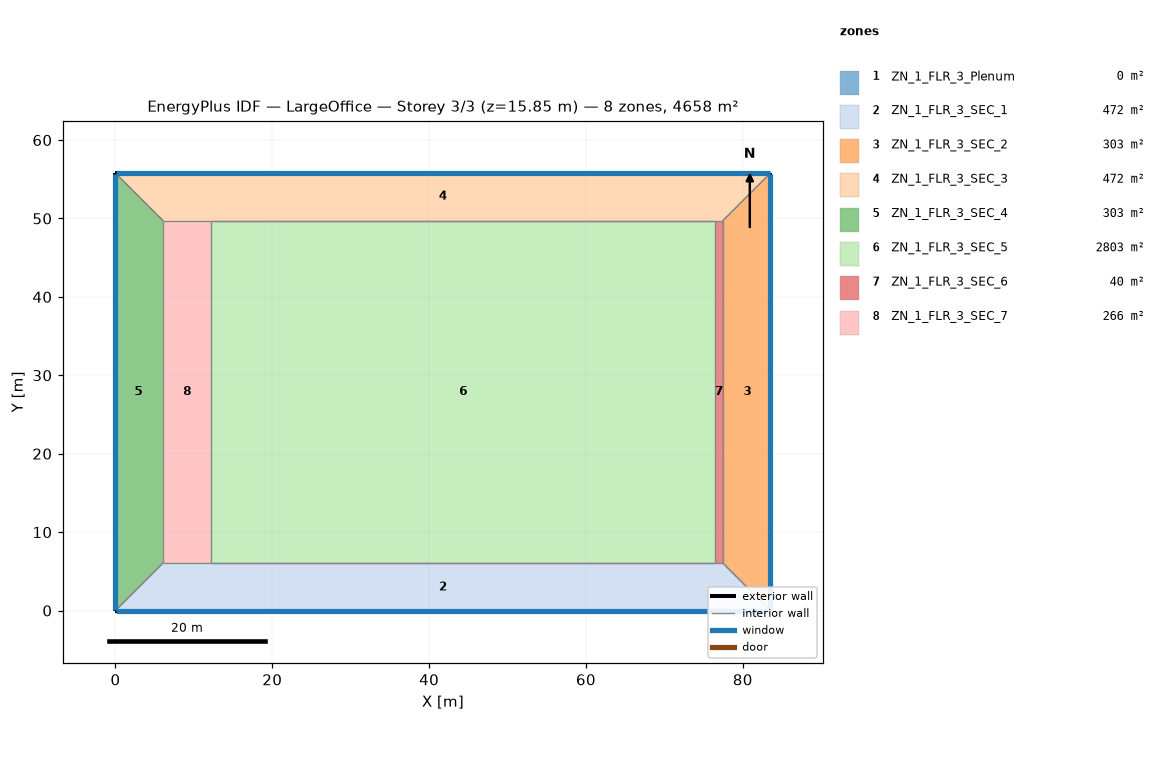
=== STOREY PLAN SPEC (per zone: floor XY polygon, exterior-wall plan segments, windows/doors) ===
zone 1: ZN_1_FLR_3_Plenum  (0.0 m²)
  exterior wall: (0.00, 0.00) – (83.52, 0.00)  [83.5 m]
  exterior wall: (83.52, 0.00) – (83.52, 55.78)  [55.8 m]
  exterior wall: (83.52, 55.78) – (0.00, 55.78)  [83.5 m]
  exterior wall: (0.00, 55.78) – (0.00, 0.00)  [55.8 m]
zone 2: ZN_1_FLR_3_SEC_1  (471.9 m²)
  floor: (77.42, 6.10) (83.52, 0.00) (0.00, 0.00) (6.10, 6.10)
  exterior wall: (0.00, 0.00) – (83.52, 0.00)  [83.5 m]
    window: (0.05, 0.00) – (83.47, 0.00)  [132.3 m²]
  interior walls: 5
zone 3: ZN_1_FLR_3_SEC_2  (302.9 m²)
  floor: (83.52, 55.78) (83.52, 0.00) (77.42, 6.10) (77.42, 49.68)
  exterior wall: (83.52, 0.00) – (83.52, 55.78)  [55.8 m]
    window: (83.52, 0.05) – (83.52, 55.73)  [88.4 m²]
  interior walls: 3
zone 4: ZN_1_FLR_3_SEC_3  (471.9 m²)
  floor: (83.52, 55.78) (77.42, 49.68) (6.10, 49.68) (0.00, 55.78)
  exterior wall: (83.52, 55.78) – (0.00, 55.78)  [83.5 m]
    window: (83.47, 55.78) – (0.05, 55.78)  [132.3 m²]
  interior walls: 5
zone 5: ZN_1_FLR_3_SEC_4  (302.9 m²)
  floor: (6.10, 49.68) (6.10, 6.10) (0.00, 0.00) (0.00, 55.78)
  exterior wall: (0.00, 55.78) – (0.00, 0.00)  [55.8 m]
    window: (0.00, 55.73) – (0.00, 0.05)  [88.4 m²]
  interior walls: 3
zone 6: ZN_1_FLR_3_SEC_5  (2803.2 m²)
  floor: (76.50, 49.68) (76.50, 6.10) (12.19, 6.10) (12.19, 49.68)
  interior walls: 4
zone 7: ZN_1_FLR_3_SEC_6  (39.9 m²)
  floor: (77.42, 49.68) (77.42, 6.10) (76.50, 6.10) (76.50, 49.68)
zone 8: ZN_1_FLR_3_SEC_7  (265.7 m²)
  floor: (12.19, 49.68) (12.19, 6.10) (6.10, 6.10) (6.10, 49.68)

=== DERIVED (storey summary) ===
Building: LargeOffice
Storey: 3 of 3  (floor level z = 15.85 m)
Storey gross floor area: 4658.3 m²
Zones on this storey: 8
  - ZN_1_FLR_3_Plenum: floor 0.0 m²; exterior wall 278.6 m (339.7 m²); WWR 0.0%
  - ZN_1_FLR_3_SEC_1: floor 471.9 m²; exterior wall 83.5 m (229.1 m²); 1 window(s) 132.3 m²; WWR 57.8%
  - ZN_1_FLR_3_SEC_2: floor 302.9 m²; exterior wall 55.8 m (153.0 m²); 1 window(s) 88.4 m²; WWR 57.7%
  - ZN_1_FLR_3_SEC_3: floor 471.9 m²; exterior wall 83.5 m (229.1 m²); 1 window(s) 132.3 m²; WWR 57.8%
  - ZN_1_FLR_3_SEC_4: floor 302.9 m²; exterior wall 55.8 m (153.0 m²); 1 window(s) 88.4 m²; WWR 57.7%
  - ZN_1_FLR_3_SEC_5: floor 2803.2 m²
  - ZN_1_FLR_3_SEC_6: floor 39.9 m²
  - ZN_1_FLR_3_SEC_7: floor 265.7 m²
Zone adjacency (shared interzone walls):
  - ZN_1_FLR_3_SEC_1 ↔ ZN_1_FLR_3_SEC_2
  - ZN_1_FLR_3_SEC_1 ↔ ZN_1_FLR_3_SEC_4
  - ZN_1_FLR_3_SEC_1 ↔ ZN_1_FLR_3_SEC_5
  - ZN_1_FLR_3_SEC_2 ↔ ZN_1_FLR_3_SEC_3
  - ZN_1_FLR_3_SEC_3 ↔ ZN_1_FLR_3_SEC_4
  - ZN_1_FLR_3_SEC_3 ↔ ZN_1_FLR_3_SEC_5